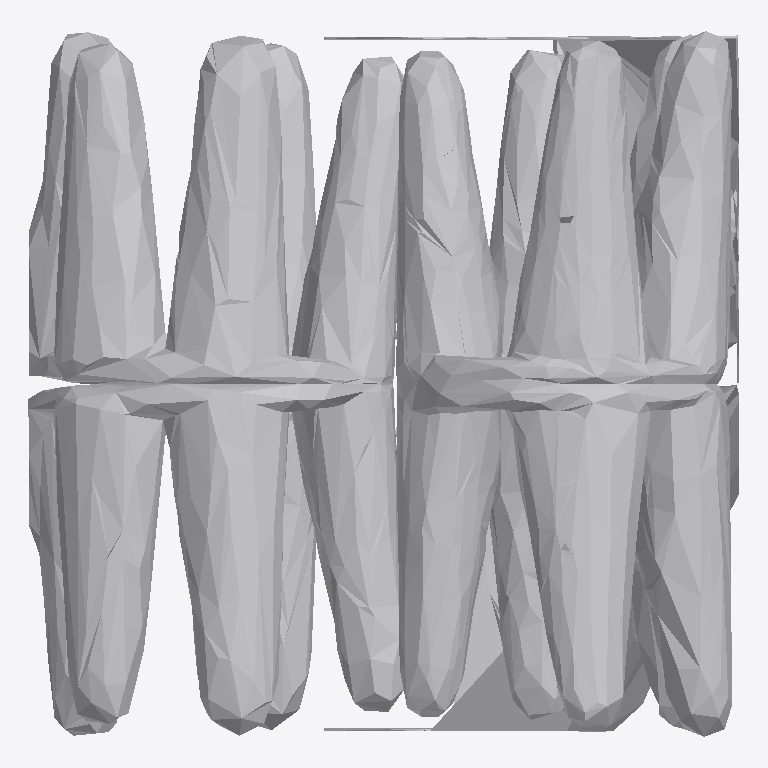
Plan cut of the same IFC building model at storey 'Ground Floor' (level 0.00 m, cut at 1.40 m), seen from above with north up, elements coloured by IFC class: 1 other element (light grey). No cut surface shows.
Extent 1.7 m × 1.7 m × 1.9 m (x, y, z). Storeys (1): Ground Floor at 0.00 m. Elements (1): 1 IfcFurniture.

HEADER;
FILE_DESCRIPTION(('ViewDefinition [CoordinationView]'),'2;1');
FILE_NAME('','2026-07-12T09:16:20',(''),(''),'IfcOpenShell 0.8.0','IfcOpenShell 0.8.0','');
FILE_SCHEMA(('IFC4'));
ENDSEC;
DATA;
#17=IFCPROJECT('288qRk2CL65P196I$cgV$i',#5,'Office Project',$,$,$,$,(#15),#10);
#20=IFCSITE('3mTygocXz8E8$4NZ8Su$Tq',#5,'Site',$,$,#19,$,$,.ELEMENT.,$,$,$,$,$);
#22=IFCBUILDING('1dBYjtDTD31e$rHFnPE_W9',#5,'Building',$,$,#21,$,$,.ELEMENT.,$,$,$);
#24=IFCBUILDINGSTOREY('2xxSKa5_X0TAZZbBQidVuZ',#5,'Ground Floor',$,$,#23,$,$,.ELEMENT.,0.0);
#35=IFCFURNITURE('2vnD34LS99y8cHpEpGtxag',#5,'list02_stool',$,$,#34,#31,$,$);
ENDSEC;
